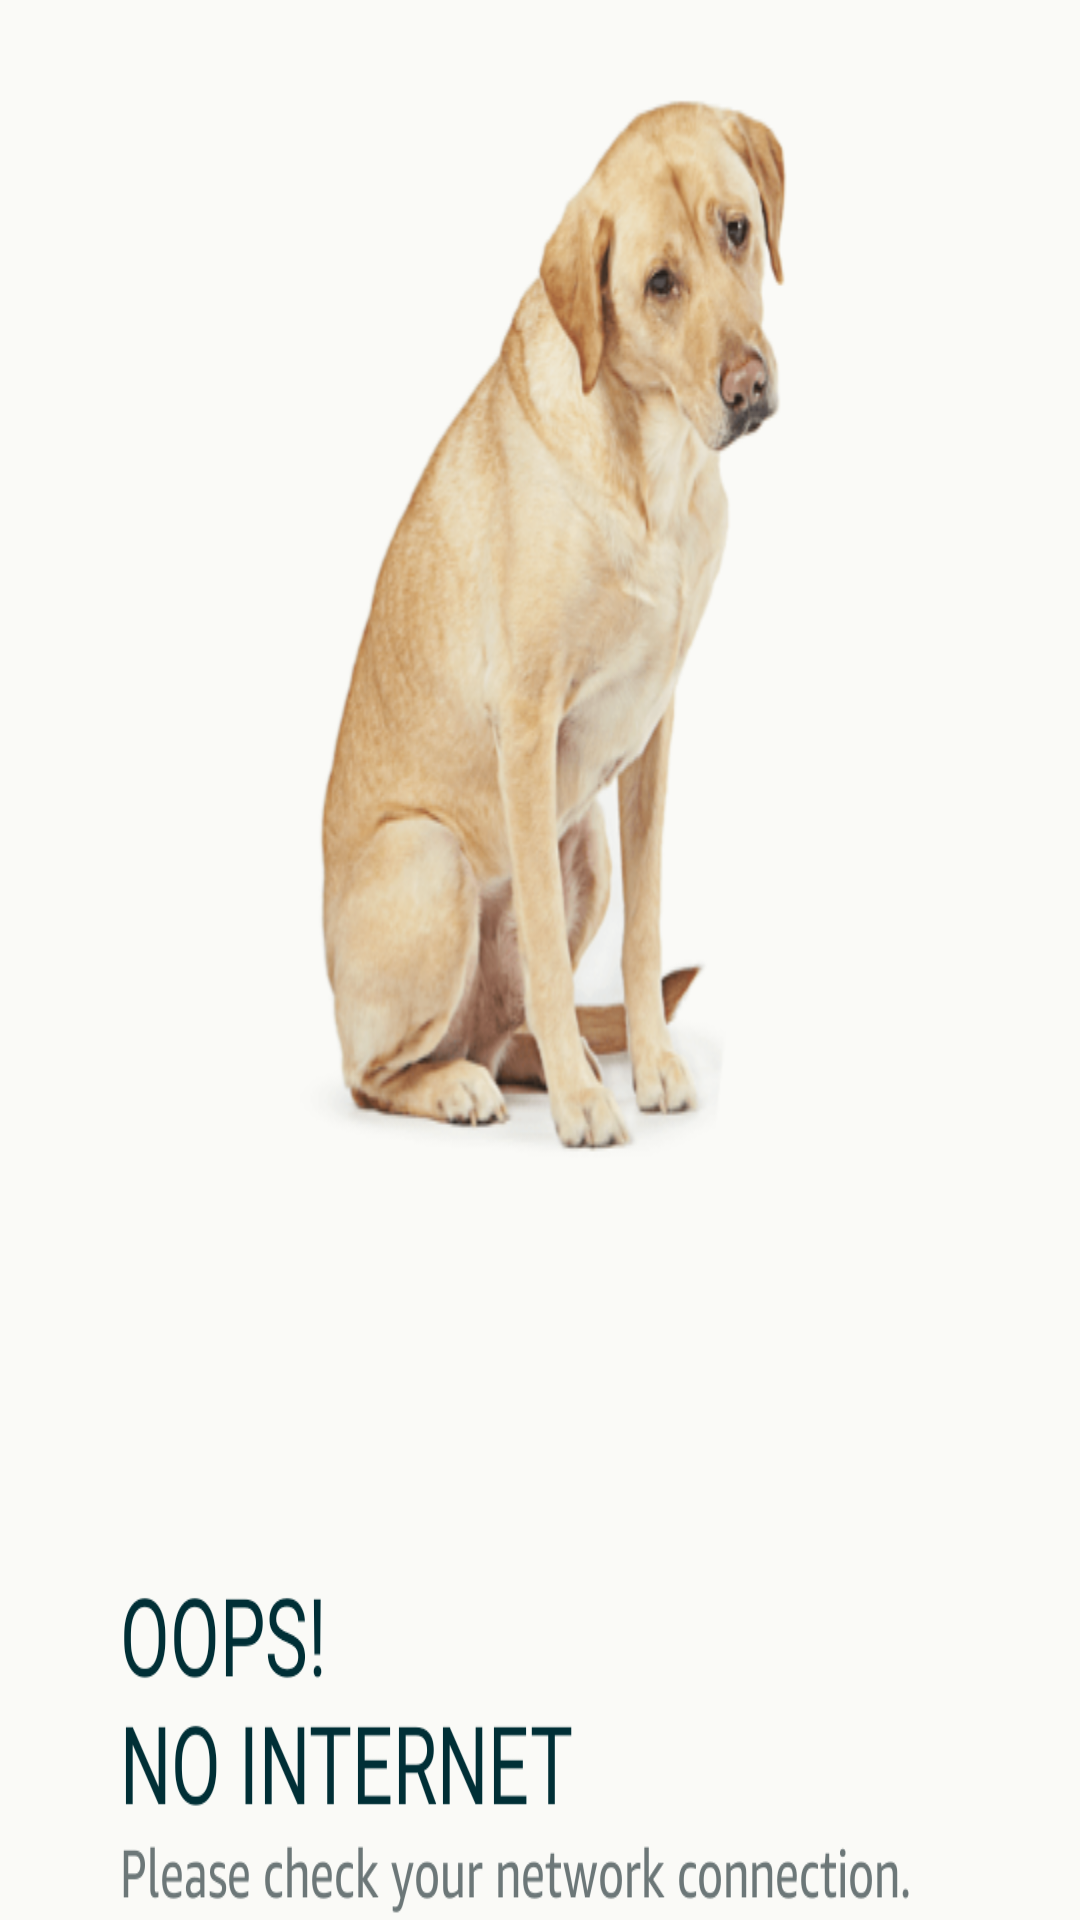

Layout XML and referenced resources for this Android screen:
<!-- AndroidManifest.xml: application theme Theme.MyApplication -->
<!-- res/layout/nointernet.xml -->
<?xml version="1.0" encoding="utf-8"?>
<androidx.constraintlayout.widget.ConstraintLayout xmlns:android="http://schemas.android.com/apk/res/android"
    xmlns:tools="http://schemas.android.com/tools"
    android:layout_width="match_parent"
    android:layout_height="match_parent"
    xmlns:app="http://schemas.android.com/apk/res-auto">


    <ImageView
        android:id="@+id/imageview"
        android:layout_width="match_parent"
        android:layout_height="654dp"
        android:background="@drawable/naint"
        app:layout_constraintEnd_toEndOf="parent"
        app:layout_constraintHorizontal_bias="0.5"
        app:layout_constraintStart_toStartOf="parent"
        app:layout_constraintTop_toTopOf="parent" />

    <com.google.android.material.button.MaterialButton
        android:id="@+id/trybtn"
        android:layout_width="match_parent"
        android:layout_height="wrap_content"
        android:layout_marginTop="12dp"
        android:background="@drawable/buttonback"
        android:text="TRY AGAIN"
        android:textStyle="bold"
        app:layout_constraintEnd_toEndOf="parent"
        app:layout_constraintHorizontal_bias="0.0"
        app:layout_constraintStart_toStartOf="parent"
        app:layout_constraintTop_toBottomOf="@+id/imageview">

    </com.google.android.material.button.MaterialButton>


</androidx.constraintlayout.widget.ConstraintLayout>
<!-- resources referenced by this layout -->
<resources>
  <!-- drawable buttonback (drawable) -->
  <?xml version="1.0" encoding="utf-8"?>
  <shape  xmlns:android="http://schemas.android.com/apk/res/android"
      android:shape="rectangle">
  <solid android:color="@color/midcolor"/>
      <corners android:radius="40dp"/>
  </shape>
  <!-- drawable naint: png bitmap (drawable, 391551 bytes) -->
  <style name="Theme.MyApplication" parent="Theme.MaterialComponents.DayNight.NoActionBar">
          
          <item name="colorPrimary">@color/purple_500</item>
          <item name="colorPrimaryVariant">@color/purple_700</item>
          <item name="colorOnPrimary">@color/white</item>
          
          <item name="colorSecondary">@color/teal_200</item>
          <item name="colorSecondaryVariant">@color/teal_700</item>
          <item name="colorOnSecondary">@color/black</item>
          
          <item name="android:statusBarColor" tools:targetApi="l">?attr/colorPrimaryVariant</item>
          
      </style>
  <color name="midcolor">#673AB7</color>
  <color name="purple_500">#ffa500</color>
  <color name="purple_700">#292D36</color>
  <color name="white">#FFFFFFFF</color>
  <color name="teal_200">#FF03DAC5</color>
  <color name="teal_700">#FF018786</color>
  <color name="black">#FF000000</color>
</resources>
